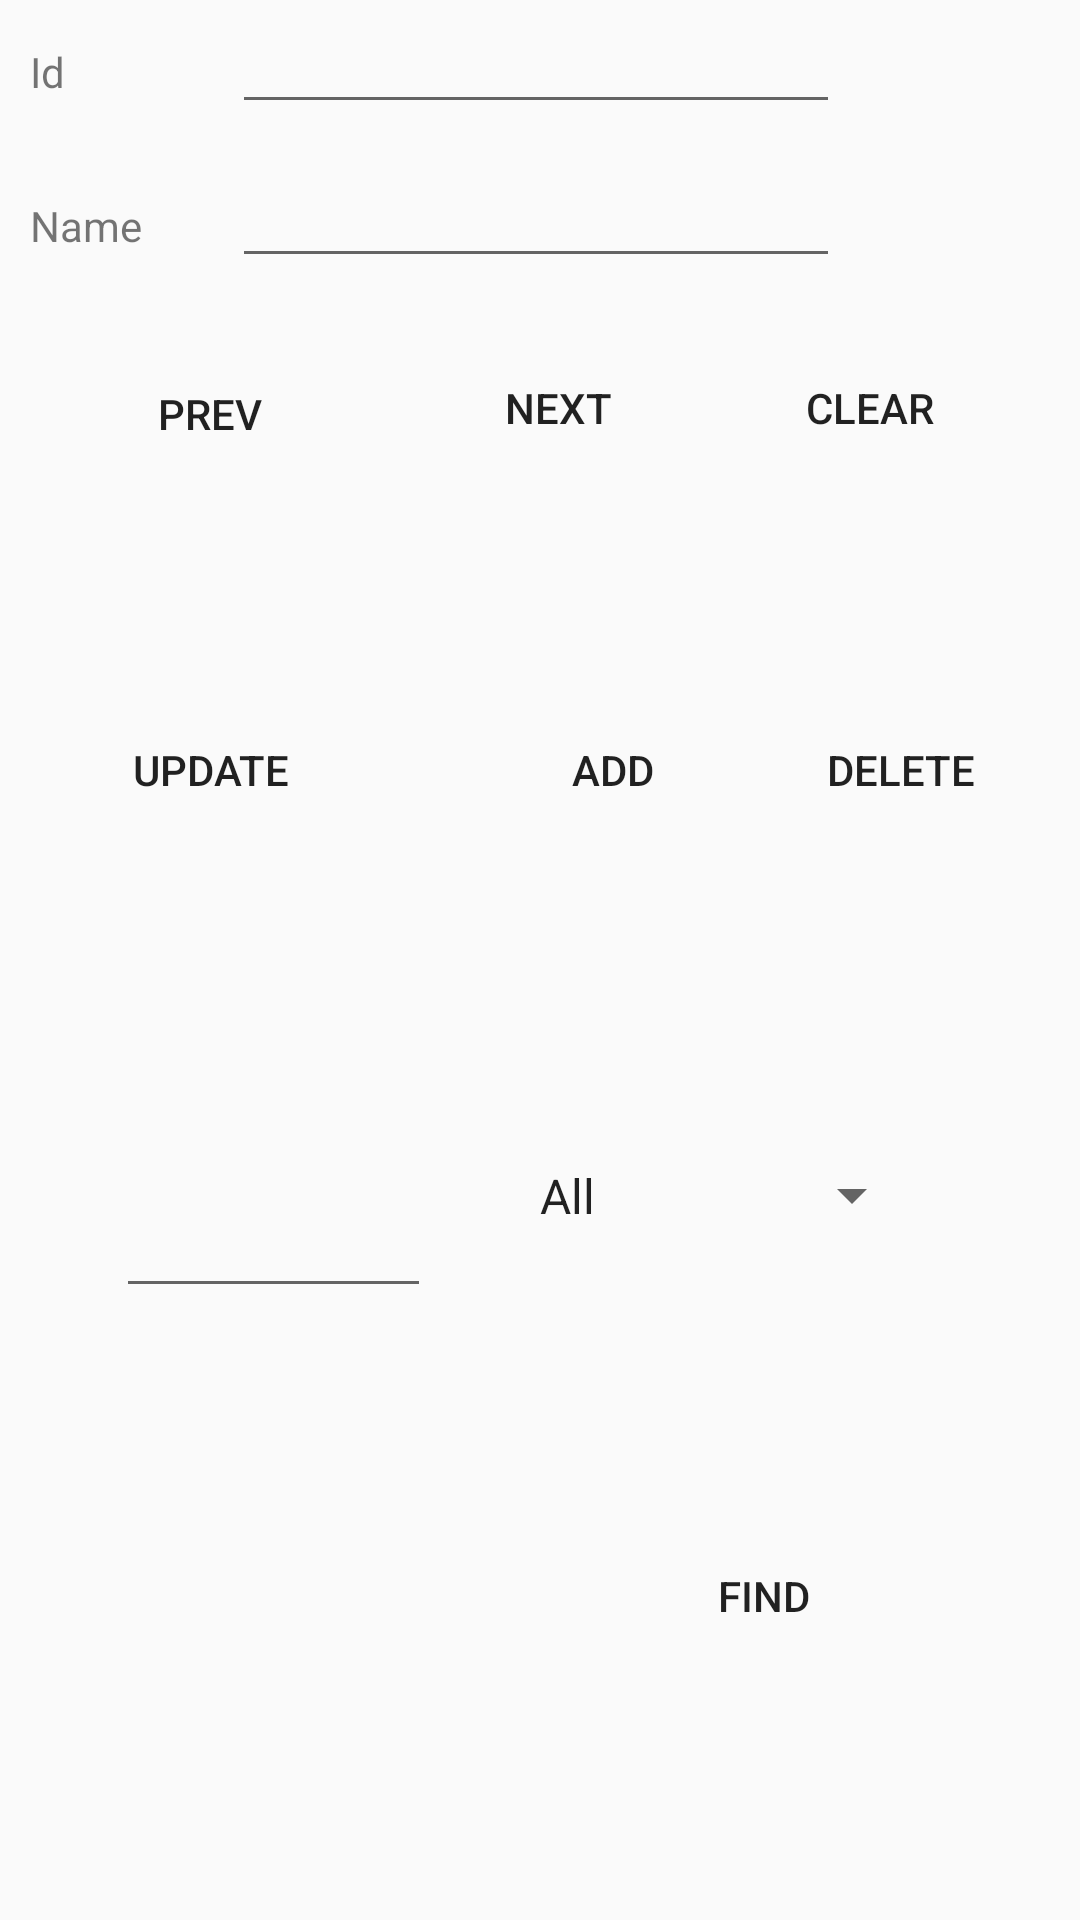

Android layout source for this screen:
<!-- AndroidManifest.xml: application theme AppTheme -->
<!-- res/layout/activity_department.xml -->
<?xml version="1.0" encoding="utf-8"?>
<androidx.constraintlayout.widget.ConstraintLayout xmlns:android="http://schemas.android.com/apk/res/android"
                                                   xmlns:app="http://schemas.android.com/apk/res-auto"
                                                   xmlns:tools="http://schemas.android.com/tools"
                                                   android:layout_width="match_parent"
                                                   android:layout_height="match_parent"
                                                   android:layout_gravity="center"

                                                   android:isScrollContainer="true"
                                                   tools:context=".DepartmentActivity">

    <Button
            android:id="@+id/BDENext"
            android:layout_width="wrap_content"
            android:layout_height="wrap_content"
            android:layout_marginTop="8dp"
            android:layout_marginEnd="16dp"
            android:text="next"
            app:layout_constraintEnd_toStartOf="@+id/BClearInfo"
            app:layout_constraintTop_toBottomOf="@+id/scrollView2"/>

    <TextView
            android:id="@+id/TVDEPages"
            android:layout_width="wrap_content"
            android:layout_height="wrap_content"
            android:layout_marginTop="24dp"
            app:layout_constraintEnd_toStartOf="@+id/BDENext"
            app:layout_constraintHorizontal_bias="0.5"
            app:layout_constraintStart_toEndOf="@+id/BDEPrev"
            app:layout_constraintTop_toBottomOf="@+id/scrollView2"/>

    <Button
            android:id="@+id/BDEPrev"
            android:layout_width="wrap_content"
            android:layout_height="wrap_content"
            android:layout_marginStart="26dp"
            android:layout_marginTop="10dp"
            android:text="prev"
            app:layout_constraintStart_toStartOf="parent"
            app:layout_constraintTop_toBottomOf="@+id/scrollView2"/>


    <ScrollView
            android:id="@+id/scrollView2"
            android:layout_width="276dp"
            android:layout_height="104dp"
            android:fadeScrollbars="false"
            android:fillViewport="false"
            android:isScrollContainer="true"
            android:overScrollMode="never"
            android:scrollbarStyle="insideOverlay"
            android:scrollbarThumbVertical="@android:color/holo_red_dark"
            android:scrollbars="vertical"
            tools:layout_editor_absoluteX="45dp"
            tools:layout_editor_absoluteY="32dp"
            tools:ignore="MissingConstraints">

        <TableLayout
                android:layout_width="match_parent"
                android:layout_height="wrap_content">

            <TableRow
                    android:layout_width="match_parent"
                    android:layout_height="match_parent">

                <TextView
                        android:id="@+id/textView4"
                        android:layout_width="wrap_content"
                        android:layout_height="wrap_content"
                        android:layout_marginStart="10dp"
                        android:text="Id"/>

                <EditText
                        android:id="@+id/ETDEId"
                        android:layout_width="wrap_content"
                        android:layout_height="wrap_content"
                        android:layout_marginStart="30dp"
                        android:ems="10"
                        android:inputType="number"
                        android:singleLine="true"/>

            </TableRow>

            <TableRow
                    android:layout_width="match_parent"
                    android:layout_height="match_parent"
                    android:layout_marginTop="10dp">

                <TextView
                        android:id="@+id/textView5"
                        android:layout_width="wrap_content"
                        android:layout_height="wrap_content"
                        android:layout_marginStart="10dp"
                        android:text="Name"/>

                <EditText
                        android:id="@+id/ETDepartmentName"
                        android:layout_width="wrap_content"
                        android:layout_height="wrap_content"
                        android:layout_marginStart="30dp"
                        android:ems="10"
                        android:inputType="textPersonName"
                        android:singleLine="true"/>

            </TableRow>

        </TableLayout>
    </ScrollView>

    <Spinner
            android:id="@+id/SpDESpinner"
            android:layout_width="136dp"
            android:layout_height="43dp"
            android:layout_marginEnd="52dp"
            android:layout_marginBottom="220dp"
            android:entries="@array/DepartmentFind"
            app:layout_constraintBottom_toBottomOf="parent"
            app:layout_constraintEnd_toEndOf="parent"/>

    <Button
            android:id="@+id/BClearInfo"
            android:layout_width="wrap_content"
            android:layout_height="wrap_content"
            android:layout_marginTop="8dp"
            android:layout_marginEnd="26dp"
            android:text="Clear"
            app:layout_constraintEnd_toEndOf="parent"
            app:layout_constraintTop_toBottomOf="@+id/scrollView2"/>

    <Button
            android:id="@+id/BDEAdd"
            android:layout_width="77dp"
            android:layout_height="wrap_content"
            android:layout_marginStart="52dp"
            android:layout_marginBottom="30dp"
            android:text="Add"
            app:layout_constraintBottom_toTopOf="@+id/SpDESpinner"
            app:layout_constraintStart_toEndOf="@+id/BDEUpdate" android:layout_marginTop="4dp"
            app:layout_constraintTop_toBottomOf="@+id/BDEPrev"/>

    <Button
            android:id="@+id/BDEUpdate"
            android:layout_width="wrap_content"
            android:layout_height="wrap_content"
            android:layout_marginStart="26dp"
            android:layout_marginBottom="30dp"
            android:text="Update"
            app:layout_constraintBottom_toTopOf="@+id/SpDESpinner"
            app:layout_constraintStart_toStartOf="parent" android:layout_marginTop="4dp"
            app:layout_constraintTop_toBottomOf="@+id/BDEPrev"/>

    <Button
            android:id="@+id/BDEDelete"
            android:layout_width="wrap_content"
            android:layout_height="wrap_content"
            android:layout_marginBottom="30dp"
            android:text="Delete"
            app:layout_constraintBottom_toTopOf="@+id/SpDESpinner"
            app:layout_constraintHorizontal_bias="0.63"
            app:layout_constraintStart_toEndOf="@+id/BDEAdd" android:layout_marginTop="8dp"
            app:layout_constraintTop_toBottomOf="@+id/BDENext" app:layout_constraintVertical_bias="0.494"
            android:layout_marginEnd="8dp" app:layout_constraintEnd_toEndOf="parent"/>

    <EditText
            android:id="@+id/ETDEFindLastNameOrId"
            android:layout_width="105dp"
            android:layout_height="67dp"
            android:layout_marginStart="26dp"
            android:layout_marginEnd="12dp"
            android:layout_marginBottom="204dp"
            android:ems="10"
            android:inputType="textPersonName"
            android:singleLine="true"
            app:layout_constraintBottom_toBottomOf="parent"
            app:layout_constraintEnd_toStartOf="@+id/SpDESpinner"
            app:layout_constraintStart_toStartOf="parent" app:layout_constraintHorizontal_bias="0.437"/>

    <Button
            android:id="@+id/BDEFind"
            android:layout_width="wrap_content"
            android:layout_height="wrap_content"
            android:text="Find"
            android:layout_marginTop="88dp"
            app:layout_constraintTop_toBottomOf="@+id/SpDESpinner" android:layout_marginBottom="8dp"
            app:layout_constraintBottom_toBottomOf="parent" app:layout_constraintVertical_bias="0.0"
            android:layout_marginEnd="8dp" app:layout_constraintEnd_toEndOf="parent"
            app:layout_constraintStart_toEndOf="@+id/ETDEFindLastNameOrId" android:layout_marginStart="8dp"
            app:layout_constraintHorizontal_bias="0.524"/>

</androidx.constraintlayout.widget.ConstraintLayout>
<!-- resources referenced by this layout -->
<resources>
  <string-array name="DepartmentFind">
          <item>All</item>
          <item>By Id</item>
          <item>By Name</item>
      </string-array>
  <style name="AppTheme" parent="Theme.AppCompat.Light.DarkActionBar">
          
          <item name="colorPrimary">@color/colorPrimary</item>
          <item name="android:buttonStyle">@style/Widget.AppCompat.Button.Borderless</item>
          <item name="colorPrimaryDark">@color/colorPrimaryDark</item>
          <item name="colorAccent">@color/colorAccent</item>
      </style>
  <!-- not gathered from this repository: default colours our renderer supplied (Android Studio template values) -->
  <color name="colorPrimary">#FF6200EE</color>
  <color name="colorPrimaryDark">#FF3700B3</color>
  <color name="colorAccent">#FF03DAC5</color>
</resources>
